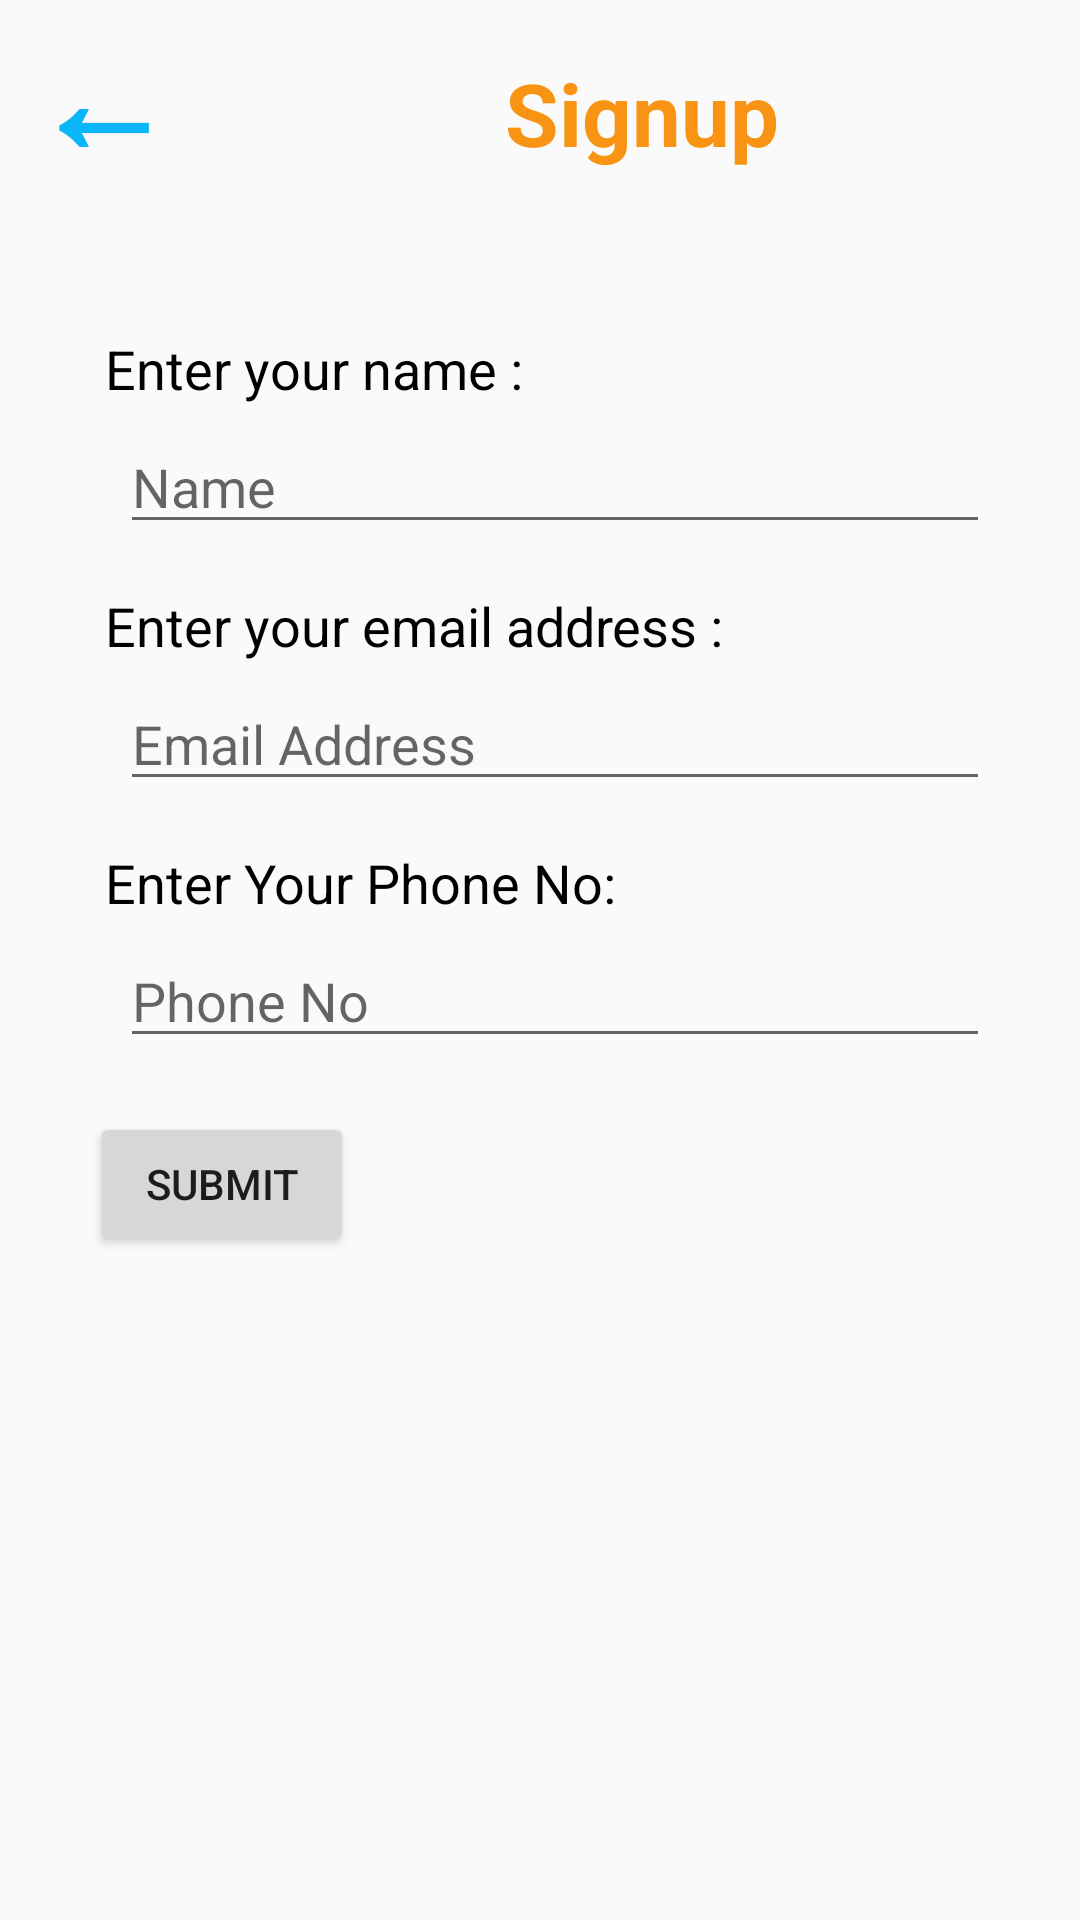

Android layout source for this screen:
<!-- AndroidManifest.xml: application theme AppTheme -->
<!-- res/layout/signup.xml -->
<?xml version="1.0" encoding="utf-8"?>
<LinearLayout
	xmlns:android="http://schemas.android.com/apk/res/android"
	android:orientation="vertical"
	android:layout_width="match_parent"
	android:layout_height="match_parent">

	<LinearLayout
		android:orientation="horizontal"
		android:layout_width="match_parent"
		android:layout_height="wrap_content">

		<TextView
			android:layout_width="wrap_content"
			android:layout_height="wrap_content"
			android:text="←"
			android:gravity="center"
			android:textSize="48sp"
			android:textColor="#FF0BB6F6"
			android:textStyle="bold"
			android:onClick="back"
			android:paddingLeft="10dp"
			android:paddingRight="10dp"
			android:paddingBottom="10dp"/>

		<TextView
			android:layout_width="match_parent"
			android:layout_height="match_parent"
			android:text="Signup"
			android:textAppearance="?android:attr/textAppearanceLarge"
			android:padding="10dp"
			android:gravity="center"
			android:textSize="29sp"
			android:textStyle="bold"
			android:textColor="@color/colorApp"/>

	</LinearLayout>

	<ScrollView
		android:layout_width="match_parent"
		android:layout_height="match_parent">

		<LinearLayout
			android:orientation="vertical"
			android:layout_width="match_parent"
			android:layout_height="match_parent"
			android:padding="30dp">

			<TextView
				android:layout_width="wrap_content"
				android:layout_height="wrap_content"
				android:text="Enter your name :"
				android:textAppearance="?android:attr/textAppearanceMedium"
				android:textColor="#FF000000"
				android:padding="5dp"/>

			<EditText
				android:id="@+id/name"
				android:layout_width="match_parent"
				android:layout_height="wrap_content"
				android:layout_alignBottom="@+id/textView3"
				android:layout_alignLeft="@+id/password"
				android:inputType="textPersonName"
				android:hint="Name"
				android:layout_marginLeft="10dp"/>

			<TextView
				android:layout_width="wrap_content"
				android:layout_height="wrap_content"
				android:text="Enter your email address :"
				android:textAppearance="?android:attr/textAppearanceMedium"
				android:layout_marginTop="10dp"
				android:textColor="#FF000000"
				android:padding="5dp"/>

			<EditText
				android:id="@+id/email"
				android:layout_width="match_parent"
				android:layout_height="wrap_content"
				android:layout_above="@+id/textView4"
				android:layout_alignLeft="@+id/name"
				android:inputType="textEmailAddress"
				android:hint="Email Address"
				android:layout_marginLeft="10dp"/>

			<TextView
				android:id="@+id/textView4"
				android:layout_width="wrap_content"
				android:layout_height="wrap_content"
				android:layout_alignLeft="@+id/textView2"
				android:layout_below="@+id/textView7"
				android:layout_marginTop="10dp"
				android:text="Enter Your Phone No:"
				android:textAppearance="?android:attr/textAppearanceMedium"
				android:padding="5dp"
				android:textColor="#FF000000"/>

			<EditText
				android:id="@+id/address"
				android:layout_width="match_parent"
				android:layout_height="wrap_content"
				android:layout_alignBottom="@+id/textView6"
				android:layout_alignLeft="@+id/email"
				android:inputType="phone"
				android:hint="Phone No"
				android:layout_marginLeft="10dp"/>

			<Button
				android:id="@+id/button_register"
				android:layout_width="wrap_content"
				android:layout_height="wrap_content"
				android:layout_alignLeft="@+id/textView9"
				android:layout_alignRight="@+id/textView9"
				android:layout_below="@+id/address"
				android:layout_marginTop="18dp"
				android:onClick="registerbtn"
				android:text="Submit"/>

			<TextView
				android:layout_width="match_parent"
				android:layout_height="wrap_content"
				android:text="Small Text"
				android:textAppearance="?android:attr/textAppearanceSmall"
				android:layout_marginLeft="20dp"
				android:layout_marginTop="10dp"
				android:gravity="left|center"
				android:textColor="#FFF30707"
				android:id="@+id/signupTextViewErr"
				android:visibility="gone"/>

		</LinearLayout>

	</ScrollView>

</LinearLayout>
<!-- resources referenced by this layout -->
<resources>
  <color name="colorApp">#FFF99313</color>
  <style name="AppTheme" parent="Theme.AppCompat.Light.NoActionBar">
          
          <item name="colorPrimary">@color/colorPrimary</item>
          <item name="colorPrimaryDark">@color/colorPrimaryDark</item>
          <item name="colorAccent">@color/colorAccent</item>
  		
  		
          	
      </style>
  <color name="colorPrimary">#3F51B5</color>
  <color name="colorPrimaryDark">#303F9F</color>
  <color name="colorAccent">#FF4081</color>
</resources>
